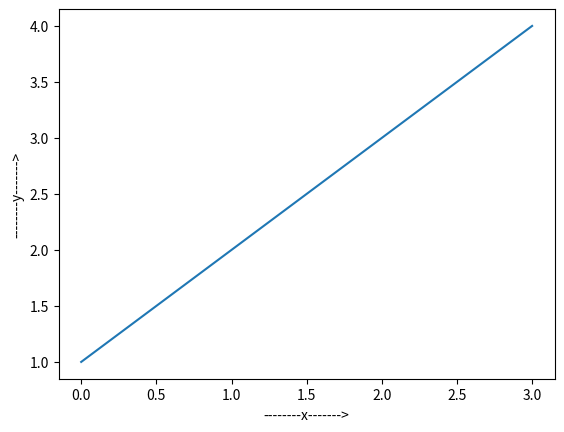

Write the Python code that produced this figure.
import matplotlib.pyplot  as plt

plt.plot([1,2,3,4])
plt.xlabel("--------x------->")
plt.ylabel("--------y------->")

plt.show()